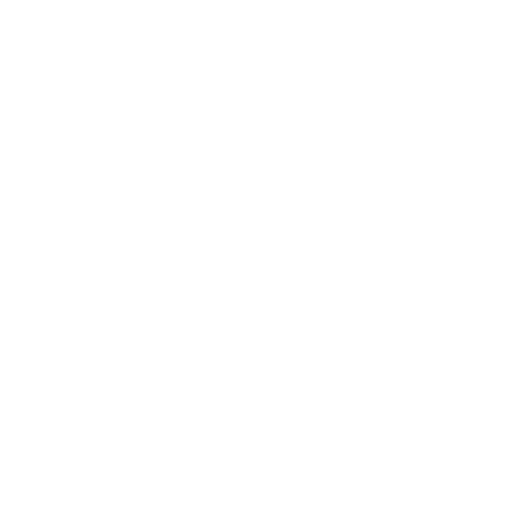
t = 0.00 s
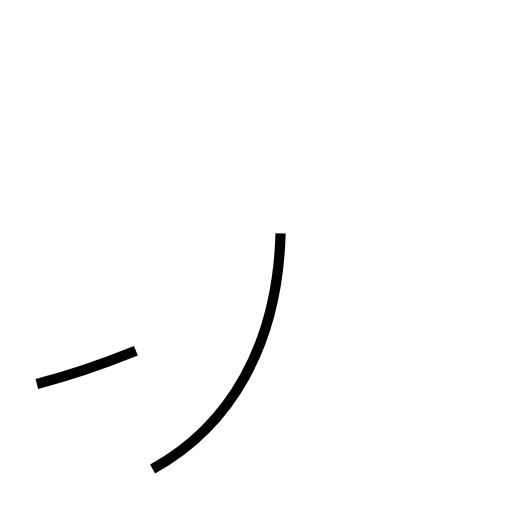
t = 1.13 s
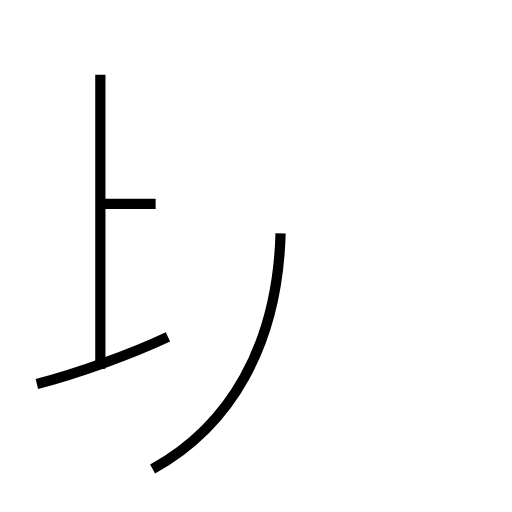
t = 2.26 s
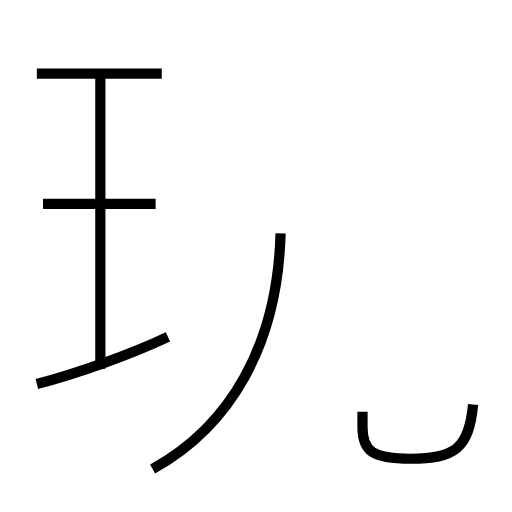
t = 3.31 s
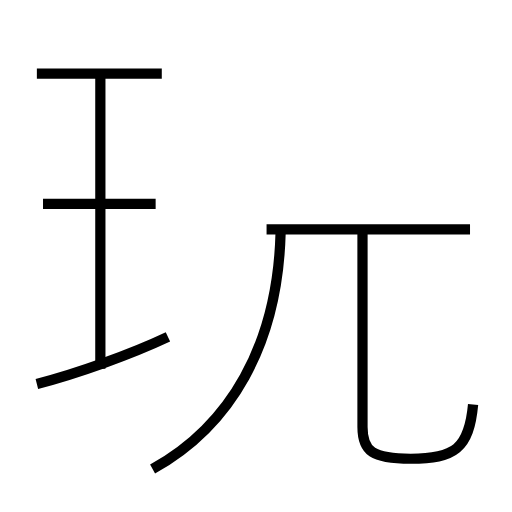
t = 4.43 s
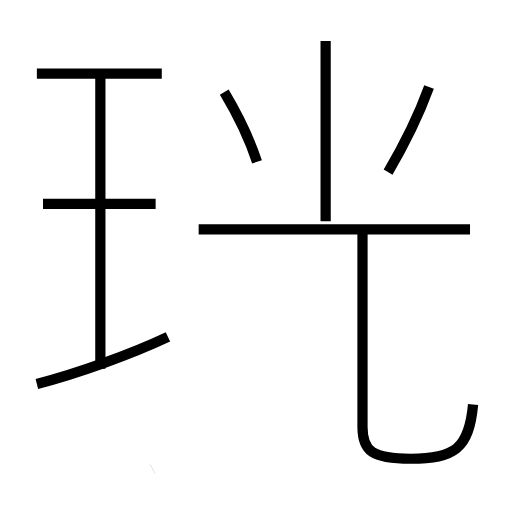
t = 5.66 s

The animated SVG that drew these frames (rendered in a browser with its animation timeline set to each time). Animation: 10 SMIL elements (animate=10); one cycle of 5.66 s.

<?xml version='1.0' encoding='utf-8'?>
<svg viewBox="0.0 -6.0 50.0 50.0" version="1.1" xmlns="http://www.w3.org/2000/svg"><rect x="-1000" y="-1000" width="2000" height="2000" stroke="white" fill="white" /><g style="fill:none;stroke:#000000;stroke-width:1"><path d="M 14.9 1.8 C 22.5 -2.4 27.1 -10.3 27.4 -21.2 " transform="translate(0.0 38.0)" stroke-dasharray="27.466523604122187" stroke-dashoffset="27.466523604122187"><animate attributeName="stroke-dashoffset" from="27.466523604122187" to="0" dur="0.8239957081236656s" begin="0s; anim_end.end" fill="freeze" id="anim0" /></path><path d="M 3.6 -6.5 C 7.5 -7.5 12.8 -9.4 16.4 -11.1 " transform="translate(0.0 38.0)" stroke-dasharray="13.618235302806953" stroke-dashoffset="13.618235302806953"><animate attributeName="stroke-dashoffset" from="13.618235302806953" to="0" dur="0.4085470590842086s" begin="anim0.end" fill="freeze" id="anim1" /></path><path d="M 9.8 -8.0 L 9.8 -36.7 " transform="translate(0.0 38.0)" stroke-dasharray="28.700000000000003" stroke-dashoffset="28.700000000000003"><animate attributeName="stroke-dashoffset" from="28.700000000000003" to="0" dur="0.8610000000000001s" begin="anim1.end" fill="freeze" id="anim2" /></path><path d="M 15.2 -24.1 L 4.2 -24.1 " transform="translate(0.0 38.0)" stroke-dasharray="11.0" stroke-dashoffset="11.0"><animate attributeName="stroke-dashoffset" from="11.0" to="0" dur="0.32999999999999996s" begin="anim2.end" fill="freeze" id="anim3" /></path><path d="M 15.8 -36.8 L 3.6 -36.8 " transform="translate(0.0 38.0)" stroke-dasharray="12.200000000000001" stroke-dashoffset="12.200000000000001"><animate attributeName="stroke-dashoffset" from="12.200000000000001" to="0" dur="0.366s" begin="anim3.end" fill="freeze" id="anim4" /></path><path d="M 46.2 -4.5 C 45.8 -0.2 44.4 0.8 40.1 0.8 C 36.4 0.8 35.4 0.1 35.4 -2.3 L 35.4 -21.2 " transform="translate(0.0 38.0)" stroke-dasharray="34.88047219402105" stroke-dashoffset="34.88047219402105"><animate attributeName="stroke-dashoffset" from="34.88047219402105" to="0" dur="1.0464141658206316s" begin="anim4.end" fill="freeze" id="anim5" /></path><path d="M 45.9 -21.6 L 19.4 -21.6 " transform="translate(0.0 38.0)" stroke-dasharray="26.5" stroke-dashoffset="26.5"><animate attributeName="stroke-dashoffset" from="26.5" to="0" dur="0.7949999999999999s" begin="anim5.end" fill="freeze" id="anim6" /></path><path d="M 25.1 -28.2 C 24.3 -30.6 23.1 -33.0 21.9 -35.0 " transform="translate(0.0 38.0)" stroke-dasharray="7.529714989904683" stroke-dashoffset="7.529714989904683"><animate attributeName="stroke-dashoffset" from="7.529714989904683" to="0" dur="0.22589144969714048s" begin="anim6.end" fill="freeze" id="anim7" /></path><path d="M 31.8 -22.4 L 31.8 -40.0 " transform="translate(0.0 38.0)" stroke-dasharray="17.6" stroke-dashoffset="17.6"><animate attributeName="stroke-dashoffset" from="17.6" to="0" dur="0.528s" begin="anim7.end" fill="freeze" id="anim8" /></path><path d="M 37.9 -27.2 C 39.2 -29.4 40.8 -32.5 41.9 -35.5" transform="translate(0.0 38.0)" stroke-dasharray="9.225331831844208" stroke-dashoffset="9.225331831844208"><animate attributeName="stroke-dashoffset" from="9.225331831844208" to="0" dur="0.27675995495532624s" begin="anim8.end" fill="freeze" id="anim_end" /></path></g></svg>
